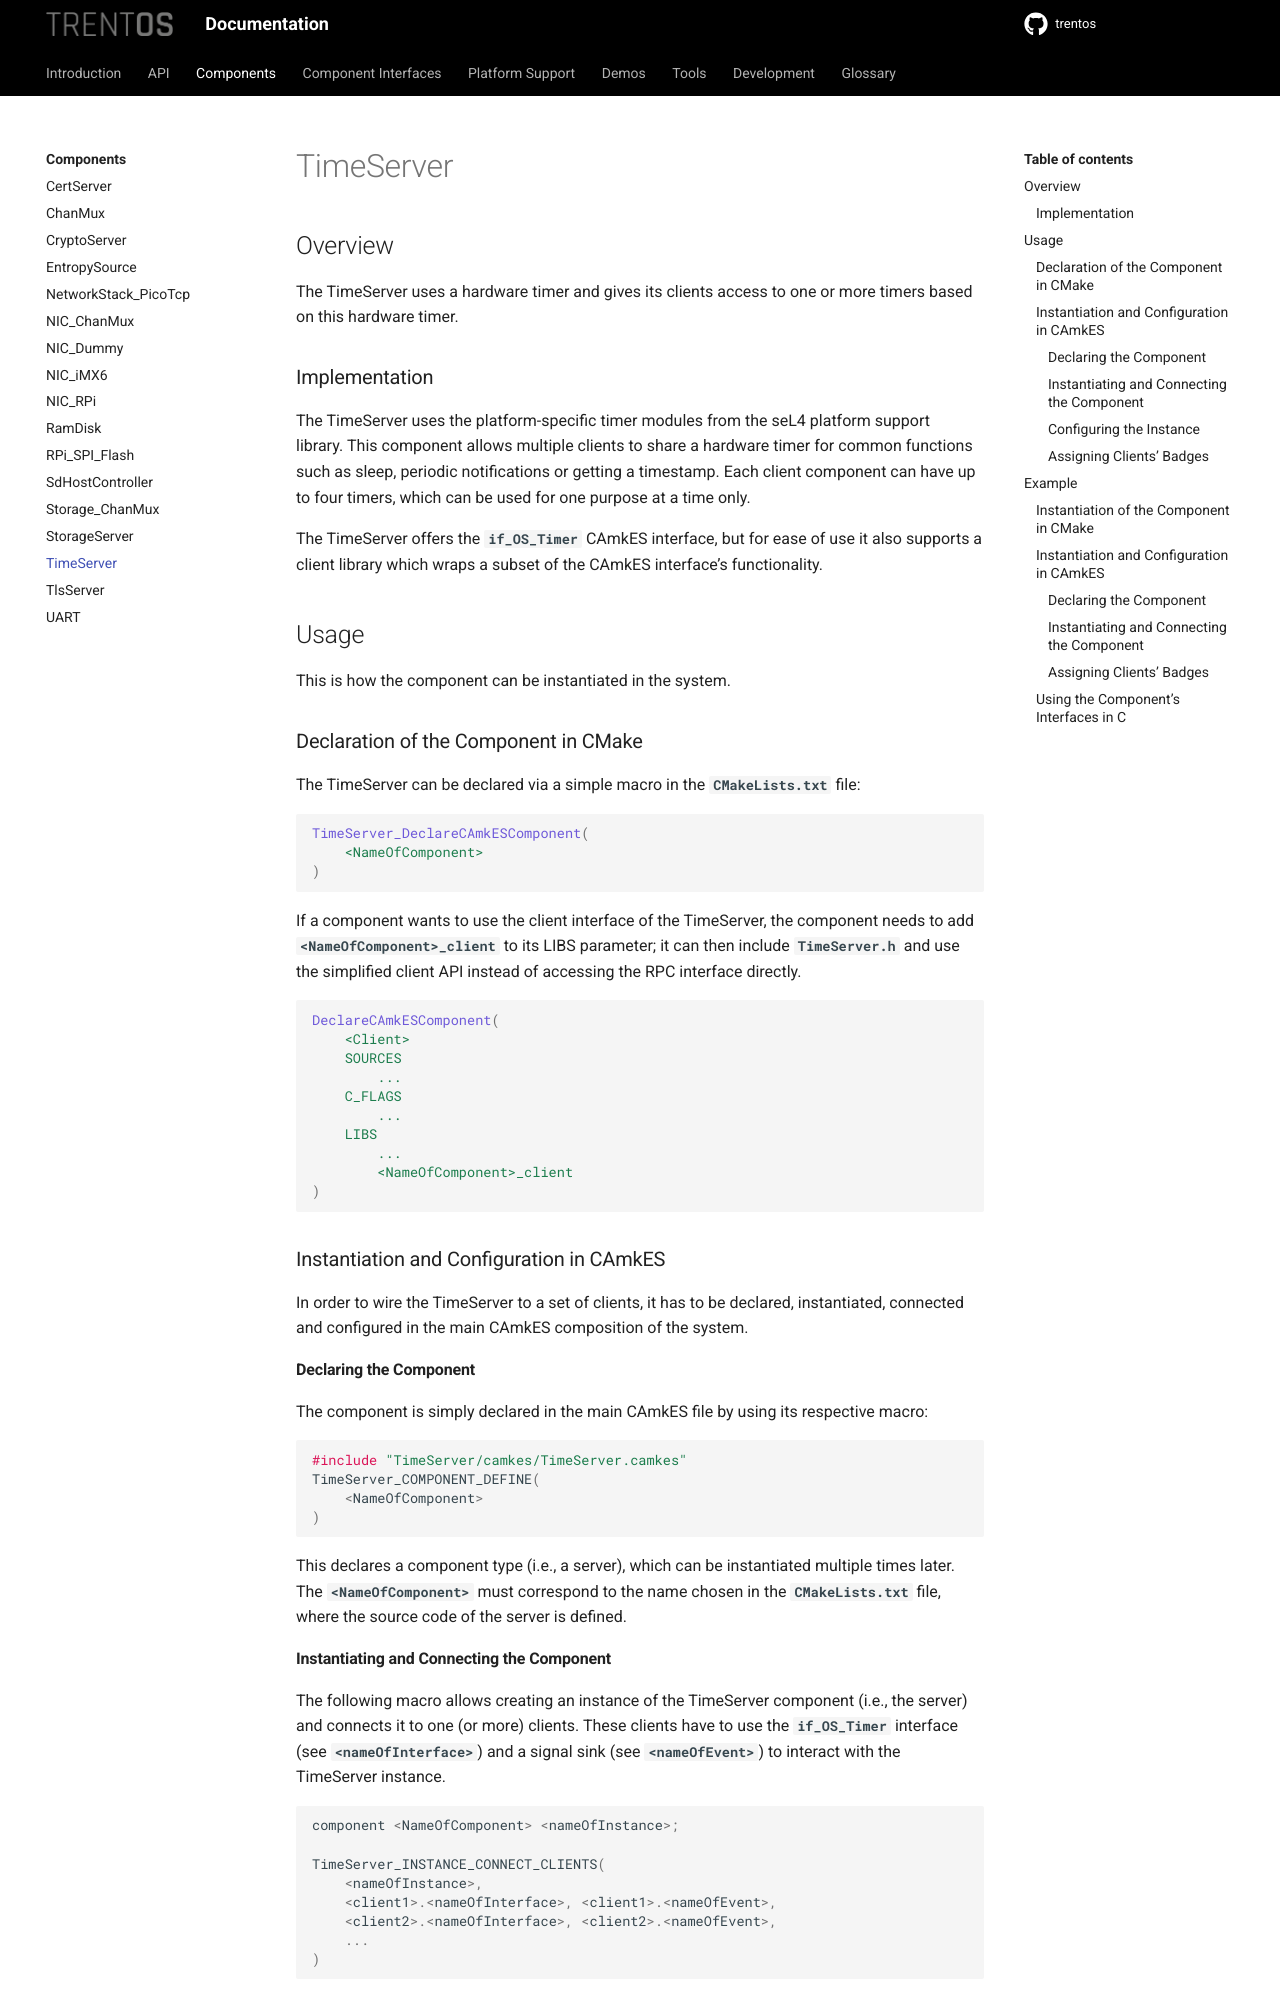

repository: TRENT-OS/trentos · page: components/time-server.html · generator: sphinx

# TimeServer

## Overview

The TimeServer uses a hardware timer and gives its clients access to one
or more timers based on this hardware timer.

### Implementation

The TimeServer uses the platform-specific timer modules from the seL4
platform support library. This component allows multiple clients to
share a hardware timer for common functions such as sleep, periodic
notifications or getting a timestamp. Each client component can have up
to four timers, which can be used for one purpose at a time only.

The TimeServer offers the **`if_OS_Timer`** CAmkES interface, but for ease
of use it also supports a client library which wraps a subset of the
CAmkES interface's functionality.

## Usage

This is how the component can be instantiated in the system.

### Declaration of the Component in CMake

The TimeServer can be declared via a simple macro in
the **`CMakeLists.txt`** file:

```CMake
TimeServer_DeclareCAmkESComponent(
    <NameOfComponent>
)
```

If a component wants to use the client interface of the TimeServer, the
component needs to add **`<NameOfComponent>_client`** to its LIBS parameter;
it can then include **`TimeServer.h`** and use the simplified client API
instead of accessing the RPC interface directly.

```CMake
DeclareCAmkESComponent(
    <Client>
    SOURCES
        ...
    C_FLAGS
        ...
    LIBS
        ...
        <NameOfComponent>_client
)
```

### Instantiation and Configuration in CAmkES

In order to wire the TimeServer to a set of clients, it has to be
declared, instantiated, connected and configured in the main CAmkES
composition of the system.

#### Declaring the Component

The component is simply declared in the main CAmkES file by using its
respective macro:

```c
#include "TimeServer/camkes/TimeServer.camkes"
TimeServer_COMPONENT_DEFINE(
    <NameOfComponent>
)
```

This declares a component type (i.e., a server), which can be instantiated
multiple times later. The **`<NameOfComponent>`** must correspond to the name
chosen in the **`CMakeLists.txt`** file, where the source code of the server is
defined.
